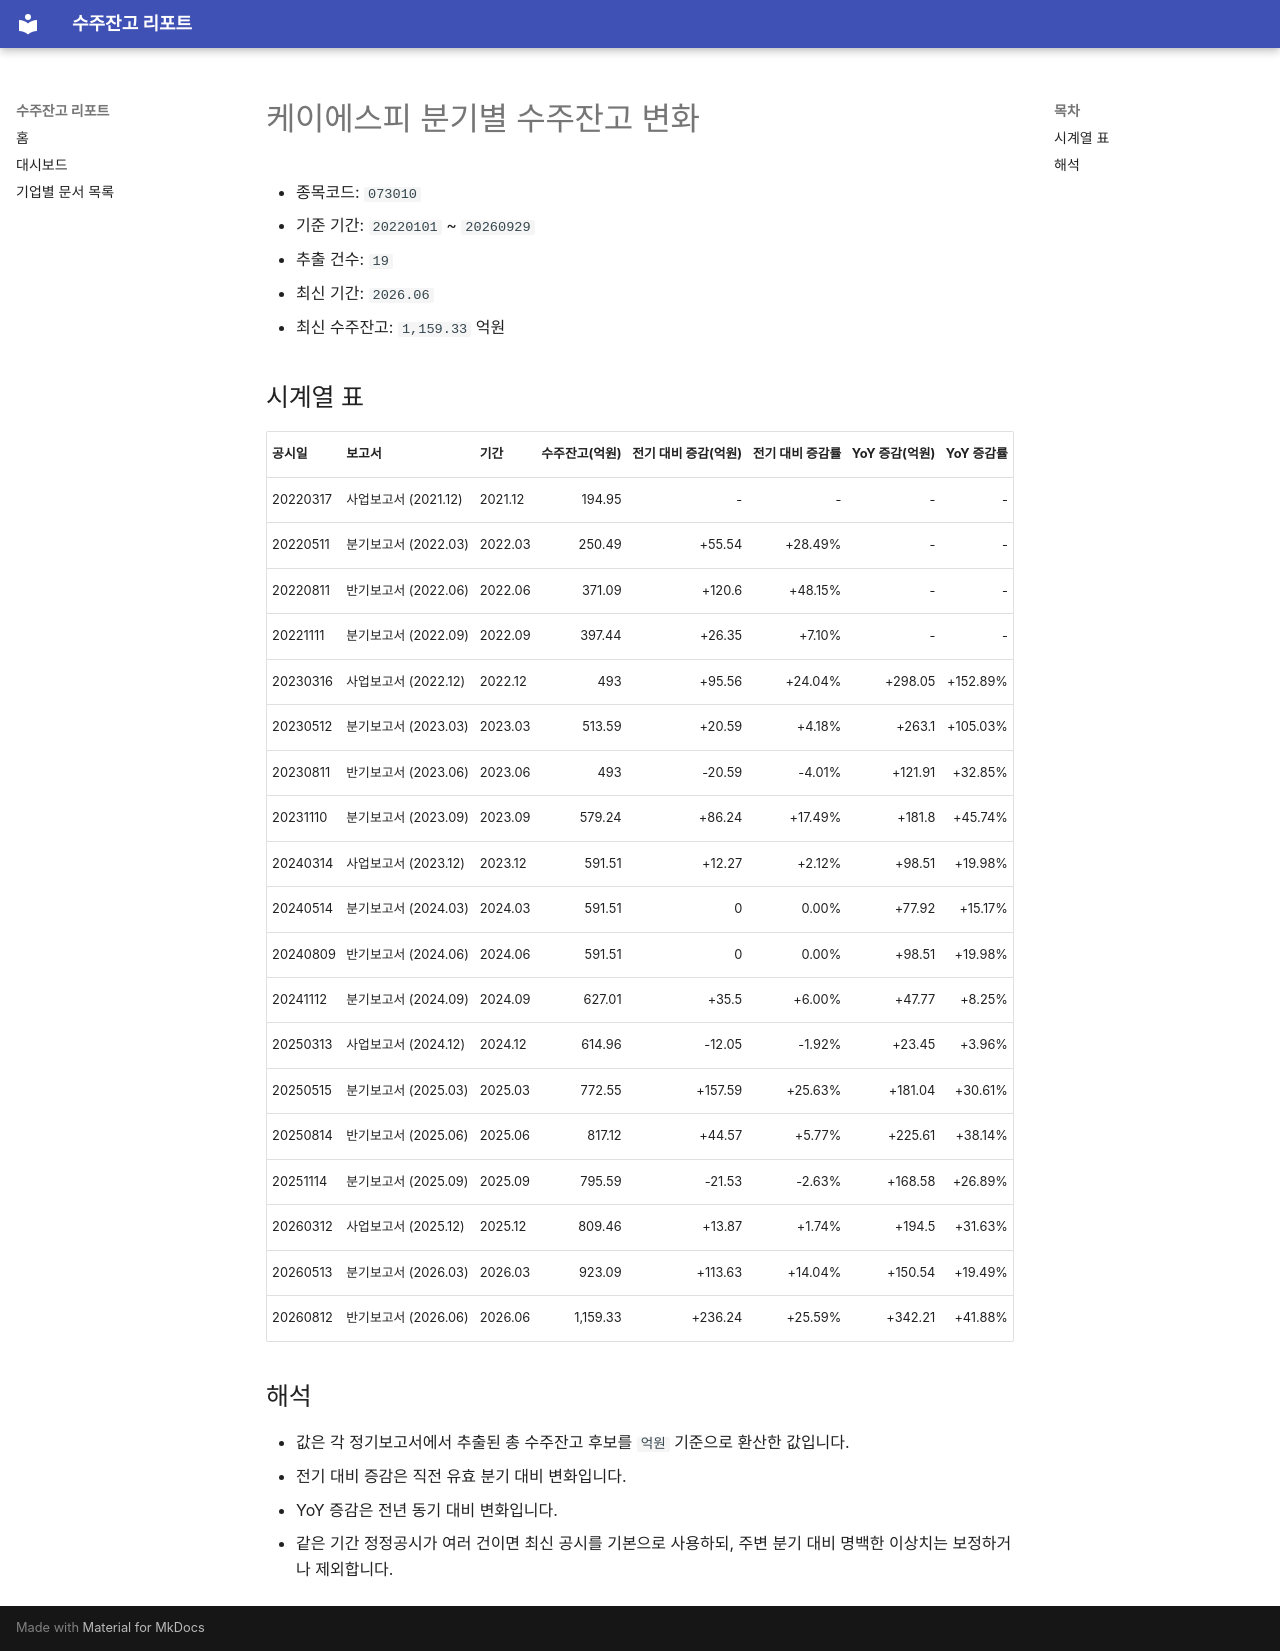

repository: agent-jaden/order-backlog-dashboard · page: companies/케이에스피_수주잔고(073010)/index.html · generator: mkdocs

# 케이에스피 분기별 수주잔고 변화

- 종목코드: `073010`
- 기준 기간: `20220101` ~ `20260929`
- 추출 건수: `19`
- 최신 기간: `2026.06`
- 최신 수주잔고: `1,159.33` 억원

## 시계열 표

| 공시일 | 보고서 | 기간 | 수주잔고(억원) | 전기 대비 증감(억원) | 전기 대비 증감률 | YoY 증감(억원) | YoY 증감률 |
| --- | --- | --- | ---: | ---: | ---: | ---: | ---: |
| 20220317 | 사업보고서 (2021.12) | 2021.12 | 194.95 | - | - | - | - |
| 20220511 | 분기보고서 (2022.03) | 2022.03 | 250.49 | +55.54 | +28.49% | - | - |
| 20220811 | 반기보고서 (2022.06) | 2022.06 | 371.09 | +120.6 | +48.15% | - | - |
| 20221111 | 분기보고서 (2022.09) | 2022.09 | 397.44 | +26.35 | +7.10% | - | - |
| 20230316 | 사업보고서 (2022.12) | 2022.12 | 493 | +95.56 | +24.04% | +298.05 | +152.89% |
| 20230512 | 분기보고서 (2023.03) | 2023.03 | 513.59 | +20.59 | +4.18% | +263.1 | +105.03% |
| 20230811 | 반기보고서 (2023.06) | 2023.06 | 493 | -20.59 | -4.01% | +121.91 | +32.85% |
| 20231110 | 분기보고서 (2023.09) | 2023.09 | 579.24 | +86.24 | +17.49% | +181.8 | +45.74% |
| 20240314 | 사업보고서 (2023.12) | 2023.12 | 591.51 | +12.27 | +2.12% | +98.51 | +19.98% |
| 20240514 | 분기보고서 (2024.03) | 2024.03 | 591.51 | 0 | 0.00% | +77.92 | +15.17% |
| 20240809 | 반기보고서 (2024.06) | 2024.06 | 591.51 | 0 | 0.00% | +98.51 | +19.98% |
| 20241112 | 분기보고서 (2024.09) | 2024.09 | 627.01 | +35.5 | +6.00% | +47.77 | +8.25% |
| 20250313 | 사업보고서 (2024.12) | 2024.12 | 614.96 | -12.05 | -1.92% | +23.45 | +3.96% |
| 20250515 | 분기보고서 (2025.03) | 2025.03 | 772.55 | +157.59 | +25.63% | +181.04 | +30.61% |
| 20250814 | 반기보고서 (2025.06) | 2025.06 | 817.12 | +44.57 | +5.77% | +225.61 | +38.14% |
| 20251114 | 분기보고서 (2025.09) | 2025.09 | 795.59 | -21.53 | -2.63% | +168.58 | +26.89% |
| 20260312 | 사업보고서 (2025.12) | 2025.12 | 809.46 | +13.87 | +1.74% | +194.5 | +31.63% |
| 20260513 | 분기보고서 (2026.03) | 2026.03 | 923.09 | +113.63 | +14.04% | +150.54 | +19.49% |
| 20260812 | 반기보고서 (2026.06) | 2026.06 | 1,159.33 | +236.24 | +25.59% | +342.21 | +41.88% |

## 해석

- 값은 각 정기보고서에서 추출된 총 수주잔고 후보를 `억원` 기준으로 환산한 값입니다.
- 전기 대비 증감은 직전 유효 분기 대비 변화입니다.
- YoY 증감은 전년 동기 대비 변화입니다.
- 같은 기간 정정공시가 여러 건이면 최신 공시를 기본으로 사용하되, 주변 분기 대비 명백한 이상치는 보정하거나 제외합니다.
